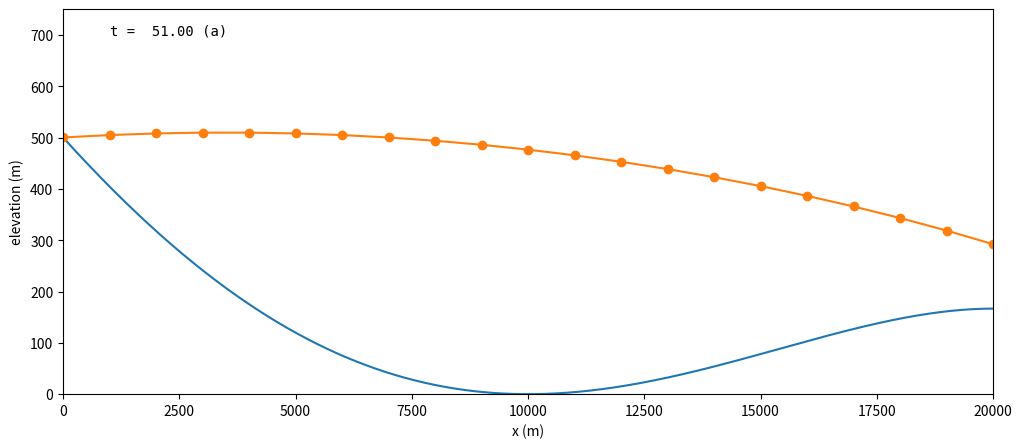
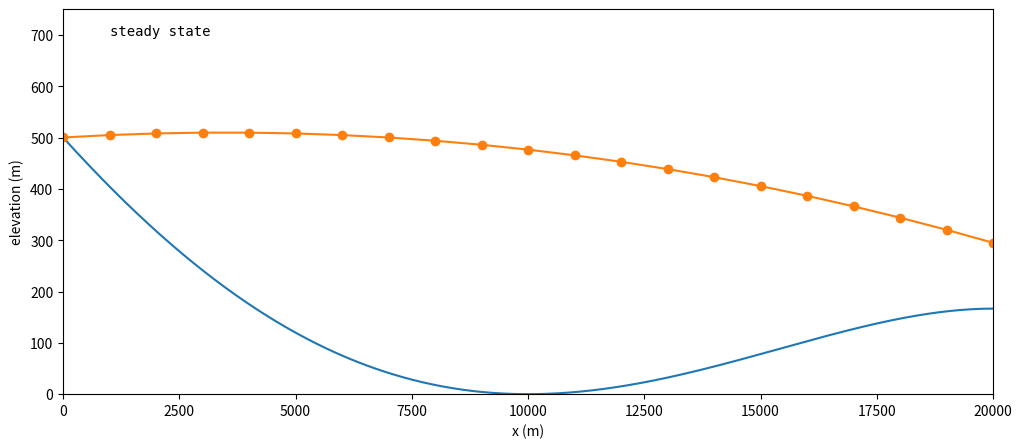

Reproduce these figures in Python, in order.
'''
Solves time-dependent and steady-state surface kinematical equation
(SKE) models in one dimension.  The surface mass balance a(x),
horizontal velocity u(x), and vertical velocity w(x) are all assumed
to be given and time-independent.  (This is not realistic!)

Runs produce .png figures in the output/ directory.  Note that a
bed elevation b(x) is shown in these figures, but it does not
enter into the SKE itself.

Convenient way to run and view (where "eog" is a .png viewer):
   $ rm -rf output/;  python3 surface1d.py;  eog output/

Explore using code modifications as follows:
   u(x)    -->  4 * u(x)    instability
   N = 50  -->  N = 20      instability (N = 25 is threshold)
   a(x)    -->  2 * a(x)    violate s >= b, even for steady
'''

import numpy as np
import matplotlib.pyplot as plt
secpera = 31556925.0

# major parameters
L = 20.0e3             # length of domain (m)
J = 20                 # number of subintervals
T_a = 50               # duration of run (a)
N = 50                 # number of time steps
outdir = 'output/'     # directory name for frames

def a(x):
    '''surface mass balance is decreasing and linear, with
    ELA at x = L/5'''
    return 1.0e-7 - 5.0e-7 * x / L

def b(x):
    '''bed elevation is polynomial'''
    z, c2, c3, c4 = L / 2, 4.167e-06, -1.667e-10, -8.333e-15
    return (x - z) ** 2 * (c2 + c3 * (x - z) + c4 * (x - z) ** 2)

def u(x):
    '''horizontal velocity is constant'''
    return (500.0 + 0.0 * x) / secpera

def w(x):
    '''vertical velocity is zero'''
    return 0.0 * x

def explicitstep(s, x, dt):
    '''compute a time step
    note left-end value snew[0] = s[0] is unmodified'''
    dx = x[1] - x[0]
    snew = s.copy()
    snew[1:] -= dt * u(x[1:]) * (s[1:] - s[:-1]) / dx
    snew[1:] += dt * (a(x[1:]) + w(x[1:]))
    return snew

def mkoutdir(dirname):
    import os
    try:
        os.mkdir(dirname)
    except FileExistsError:
        pass

def run_evolution():
    # space-time grid info
    x = np.linspace(0.0, L, J + 1)
    dx = x[1] - x[0]
    dt = (T_a * secpera) / N
    print(f'  stability constant = {u(x).max() * dt / dx:8.4f}')

    # initial surface elevation
    s = b(0.0) - 200.0 * x / L - 50.0 * np.sin(10.0 * x / L)

    # evolution loop: plot frames to .png before each time step
    xplot = np.linspace(0.0, L, 1001)
    plt.figure(1, figsize=(12,5))
    plt.plot(xplot, b(xplot))
    plt.axis([0, L, 0, 1.5 * b(0.0)])
    plt.xlabel('x (m)')
    plt.ylabel('elevation (m)')
    sh, = plt.plot(x, s, "-o")
    th = plt.text(1000.0, 700.0, f't = {0.0:6.2f} (a)', name='DejaVu Sans Mono')
    mkoutdir(outdir)
    print(f'  writing {N} steps to image files {outdir}frameXXX.png')
    for k in range(N+1):
        plt.savefig(f'{outdir}frame{k:03d}.png')
        s = explicitstep(s, x, dt)
        sh.set_ydata(s)
        th.set_text(f't = {(k+1) * dt / secpera:6.2f} (a)')

def run_steady():
    # spatial grid
    x = np.linspace(0.0, L, J + 1)
    dx = x[1] - x[0]
    # solve for steady s(x)
    s = x.copy()
    s[0] = b(0.0)
    for j in range(J):
        s[j+1] = s[j] + (dx / u(x[j+1])) * (a(x[j+1]) + w(x[j+1]))
    # save plot to .png
    xplot = np.linspace(0.0, L, 1001)
    plt.figure(2, figsize=(12,5))
    plt.plot(xplot, b(xplot))
    plt.axis([0, L, 0, 1.5 * b(0.0)])
    plt.xlabel('x (m)')
    plt.ylabel('elevation (m)')
    plt.plot(x, s, "-o")
    plt.text(1000.0, 700.0, 'steady state', name='DejaVu Sans Mono')
    mkoutdir(outdir)
    print(f'  writing to image file {outdir}steady.png')
    plt.savefig(f'{outdir}steady.png')

print('evolution mode ...')
run_evolution()
print('steady state mode ...')
run_steady()
